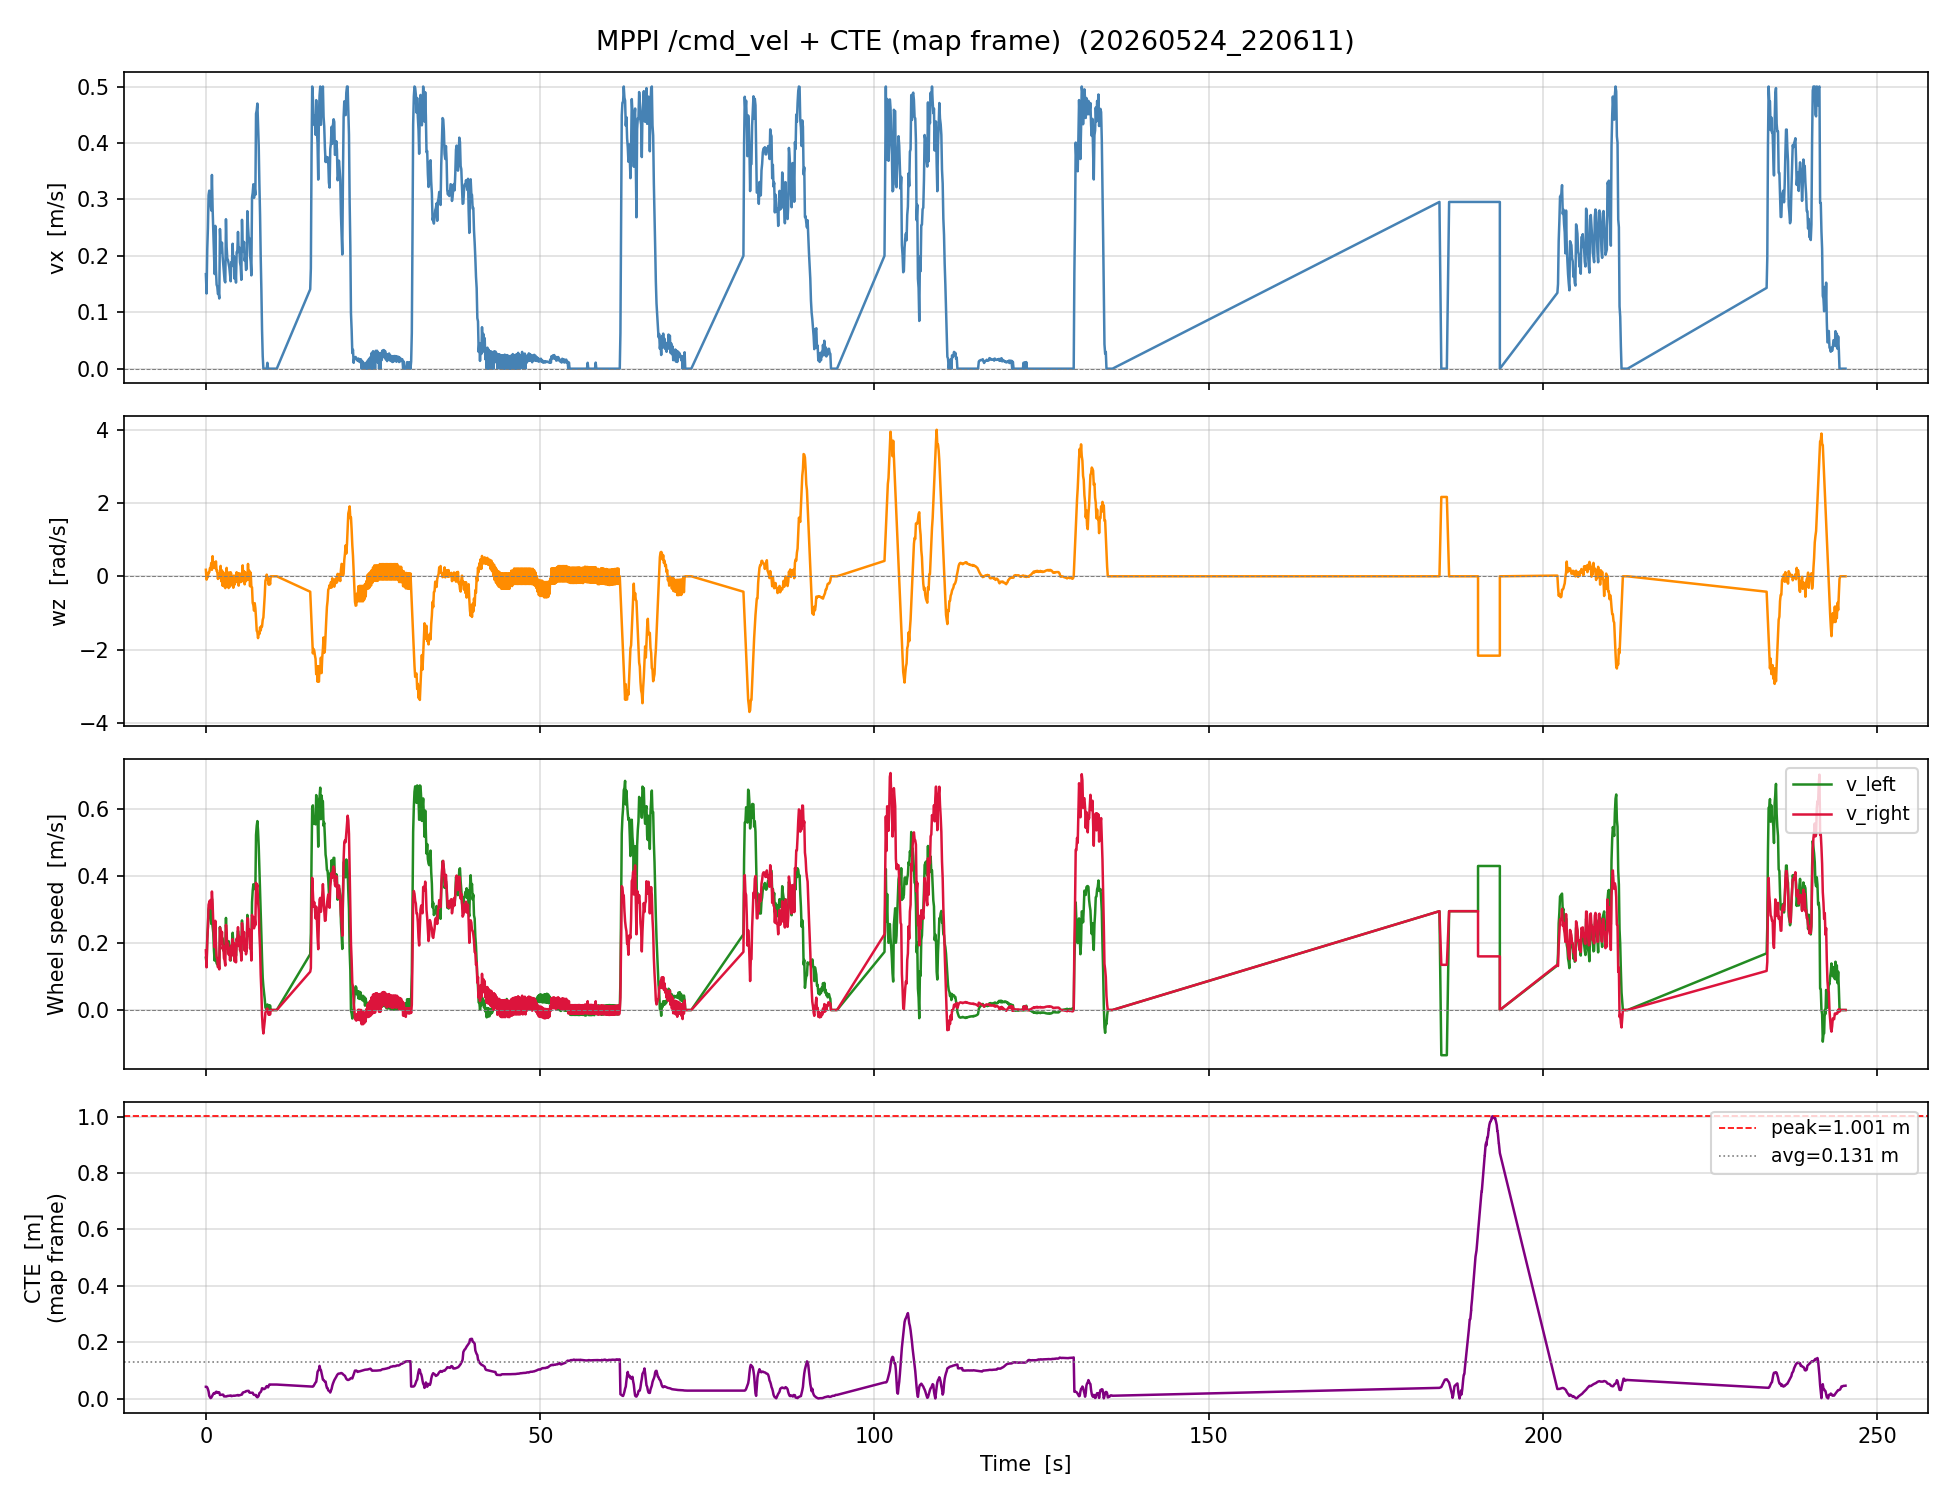

Values plotted in this chart, from the file beside it:
time_s, vx_m_s, wz_rad_s, v_left_m_s, v_right_m_s, cte_m
0.0, 0.1675, 0.1776, 0.1564, 0.1786, 0.04153
0.1028, 0.1333, -0.09022, 0.1389, 0.1276, 0.04163
0.2043, 0.2116, -0.02756, 0.2133, 0.2099, 0.03896
0.3036, 0.2493, -0.01785, 0.2504, 0.2482, 0.033
0.4037, 0.3074, 0.1096, 0.3006, 0.3143, 0.0248
0.5035, 0.3155, 0.1081, 0.3087, 0.3222, 0.0094
0.6033, 0.3135, 0.2221, 0.2996, 0.3274, 0.005047
0.7029, 0.2927, 0.2133, 0.2794, 0.306, 0.001394
0.8036, 0.2803, 0.366, 0.2574, 0.3031, 0.003021
0.9027, 0.3433, 0.176, 0.3323, 0.3543, 0.007732
1.004, 0.2841, 0.5487, 0.2498, 0.3184, 0.01173
1.106, 0.2448, 0.2356, 0.2301, 0.2595, 0.01645
1.201, 0.2033, 0.3743, 0.1799, 0.2267, 0.01909
1.307, 0.1677, 0.3179, 0.1478, 0.1876, 0.01673
1.404, 0.2531, 0.2185, 0.2394, 0.2667, 0.02072
1.503, 0.1757, 0.4062, 0.1503, 0.2011, 0.02341
1.603, 0.1488, 0.1416, 0.14, 0.1577, 0.02401
1.704, 0.1453, 0.1551, 0.1356, 0.155, 0.02005
1.805, 0.1323, -0.07177, 0.1368, 0.1278, 0.02144
1.904, 0.1351, 0.07464, 0.1304, 0.1397, 0.02249
2.004, 0.1244, -0.04599, 0.1273, 0.1215, 0.02153
2.104, 0.2475, -0.01229, 0.2482, 0.2467, 0.01252
2.202, 0.2174, 0.2844, 0.1996, 0.2352, 0.01293
2.302, 0.2066, -0.1356, 0.2151, 0.1982, 0.01326
2.404, 0.2235, 0.162, 0.2133, 0.2336, 0.01362
2.504, 0.1984, -0.258, 0.2145, 0.1823, 0.0139
2.605, 0.1845, 0.1097, 0.1777, 0.1914, 0.01331
2.702, 0.1726, -0.2749, 0.1897, 0.1554, 0.007639
2.803, 0.1554, -0.1124, 0.1624, 0.1484, 0.007422
2.903, 0.153, -0.3217, 0.1731, 0.1329, 0.00737
3.003, 0.2648, -0.1677, 0.2753, 0.2544, 0.007396
3.103, 0.2157, 0.2298, 0.2014, 0.2301, 0.007572
3.203, 0.1953, -0.1902, 0.2072, 0.1834, 0.009001
3.308, 0.1923, 0.1002, 0.186, 0.1985, 0.009105
3.407, 0.1858, -0.3198, 0.2057, 0.1658, 0.009387
3.505, 0.1793, 0.1002, 0.173, 0.1855, 0.009766
3.605, 0.1663, -0.2814, 0.1839, 0.1488, 0.01043
3.706, 0.1549, 0.1101, 0.148, 0.1618, 0.01069
3.802, 0.1889, 0.06621, 0.1848, 0.1931, 0.008543
3.901, 0.1874, -0.237, 0.2022, 0.1726, 0.008879
4.003, 0.2214, -0.1517, 0.2309, 0.212, 0.009347
4.102, 0.1816, -0.3121, 0.2011, 0.1621, 0.009787
4.202, 0.1991, 0.0194, 0.1979, 0.2003, 0.0103
4.301, 0.1593, -0.2237, 0.1733, 0.1454, 0.009729
4.402, 0.1814, -0.01367, 0.1822, 0.1805, 0.01016
4.501, 0.1525, -0.1592, 0.1625, 0.1426, 0.01065
4.602, 0.2068, 0.1116, 0.1998, 0.2137, 0.01129
4.703, 0.2059, -0.0731, 0.2105, 0.2014, 0.01175
4.802, 0.2423, 0.08475, 0.237, 0.2476, 0.01242
4.902, 0.2073, -0.2544, 0.2232, 0.1914, 0.01052
5.001, 0.2147, 0.07833, 0.2099, 0.2196, 0.01114
5.102, 0.1887, -0.1614, 0.1988, 0.1786, 0.01201
5.201, 0.1814, 0.06935, 0.1771, 0.1857, 0.01292
5.301, 0.1574, -0.1524, 0.1669, 0.1479, 0.01355
5.401, 0.2638, -0.06456, 0.2678, 0.2598, 0.01422
5.501, 0.2202, 0.2987, 0.2015, 0.2388, 0.02066
5.601, 0.2077, -0.1213, 0.2153, 0.2001, 0.02182
5.703, 0.2246, 0.14, 0.2159, 0.2334, 0.02249
5.801, 0.1912, -0.2191, 0.2049, 0.1775, 0.02316
5.901, 0.2007, 0.1057, 0.1941, 0.2073, 0.02378
... 1,542 more rows
